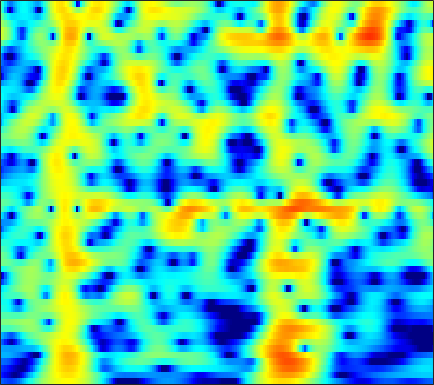

Source data for this figure (header and first rows):
-10.195, -10.58, -11.081, -11.504, -11.693, -11.68, -11.313, -10.792, -9.8459, -8.7222, -7.5172, -6.6022, -5.4182, -4.2868, -3.4807, -2.4658, -1.5235, -0.86441, -0.046324, 0.70322, 1.3819, 1.8461, 2.4087, 2.9055
-12.85, -13.36, -14.22, -15.26, -16.13, -17.25, -17.98, -17.95, -16.95, -15.2, -13.2, -11.71, -9.801, -8.029, -6.784, -5.229, -3.791, -2.786, -1.537, -0.3933, 0.6483, 1.363, 2.227, 2.99
-12.05, -12.26, -12.72, -13.34, -13.89, -14.74, -15.66, -16.38, -17.28, -17.91, -17.84, -17.11, -15.38, -13.17, -11.44, -9.194, -7.088, -5.617, -3.801, -2.15, -0.6565, 0.3636, 1.592, 2.675
-9.931, -9.98, -10.24, -10.7, -11.15, -11.92, -12.88, -13.73, -15.01, -16.32, -17.29, -17.44, -16.68, -15.13, -13.7, -11.71, -9.678, -8.155, -6.147, -4.202, -2.354, -1.05, 0.5543, 1.989
-7.404, -7.34, -7.359, -7.489, -7.638, -7.931, -8.339, -8.72, -9.311, -9.995, -10.8, -11.51, -12.72, -14.47, -16.45, -21.13, -27.8, -20.21, -13.03, -8.426, -5.005, -2.916, -0.5836, 1.342
-7.824, -7.907, -8.047, -8.175, -8.233, -8.28, -8.245, -8.149, -7.957, -7.742, -7.561, -7.463, -7.38, -7.303, -7.199, -6.925, -6.38, -5.751, -4.622, -3.239, -1.74, -0.6188, 0.8005, 2.086
-10.05, -11.02, -12.76, -14.97, -16.6, -17.12, -15.03, -12.97, -10.53, -8.579, -7.026, -6.061, -4.979, -4.066, -3.454, -2.703, -1.981, -1.442, -0.7174, 0.02179, 0.7656, 1.319, 2.039, 2.723
-7.153, -7.796, -8.861, -9.995, -10.65, -10.76, -9.804, -8.604, -6.894, -5.372, -4.099, -3.287, -2.367, -1.615, -1.153, -0.6515, -0.2536, -0.003008, 0.2946, 0.5853, 0.9002, 1.166, 1.576, 2.046
-2.136, -2.123, -2.124, -2.095, -2.029, -1.857, -1.577, -1.291, -0.8698, -0.4439, -0.04029, 0.2231, 0.4893, 0.629, 0.634, 0.4924, 0.1585, -0.2319, -0.9366, -1.817, -2.723, -3.213, -3.237, -2.396
-0.426, -0.2849, -0.1377, -0.009198, 0.08263, 0.2121, 0.3617, 0.4793, 0.6262, 0.782, 0.9426, 1.038, 1.085, 1.01, 0.8484, 0.4674, -0.1666, -0.8618, -2.183, -4.142, -7.056, -10.04, -12.66, -8.743
-1.677, -1.612, -1.606, -1.681, -1.767, -1.883, -1.959, -1.962, -1.874, -1.635, -1.306, -1.037, -0.6956, -0.4096, -0.2589, -0.163, -0.2028, -0.315, -0.5515, -0.8372, -1.075, -1.141, -0.9785, -0.4904
-3.406, -3.471, -3.767, -4.337, -4.959, -6.041, -7.293, -8.113, -8.421, -7.518, -5.969, -4.764, -3.328, -2.154, -1.46, -0.7618, -0.2767, -0.01091, 0.2613, 0.4971, 0.7426, 0.9617, 1.323, 1.756
-4.227, -4.045, -4.127, -4.651, -5.405, -7.059, -9.716, -12.49, -15.11, -11.57, -7.643, -5.465, -3.325, -1.862, -1.113, -0.4814, -0.1672, -0.09249, -0.1281, -0.182, -0.1038, 0.114, 0.6463, 1.392
-4.163, -3.481, -2.863, -2.521, -2.405, -2.374, -2.391, -2.35, -2.094, -1.575, -0.965, -0.4495, 0.1941, 0.5974, 0.6792, 0.4703, -0.1652, -0.9949, -2.708, -5.322, -8.603, -9.46, -6.297, -2.655
-5.728, -5.072, -4.18, -3.314, -2.688, -1.893, -1.174, -0.6923, -0.1084, 0.3805, 0.7976, 1.067, 1.274, 1.281, 1.149, 0.7476, 0.03753, -0.7173, -2.02, -3.576, -4.87, -5.069, -3.946, -2.054
-11.84, -10.81, -8.77, -6.685, -5.287, -3.713, -2.43, -1.623, -0.7414, -0.06486, 0.492, 0.7817, 1.003, 1.084, 1.062, 0.9006, 0.6094, 0.3424, -0.0312, -0.3471, -0.5198, -0.5024, -0.2727, 0.1825
-17.48, -14.39, -10.29, -7.307, -5.578, -3.787, -2.425, -1.604, -0.7164, -0.006071, 0.5224, 0.7896, 1.057, 1.204, 1.213, 1.111, 0.9037, 0.6789, 0.3115, -0.07124, -0.4113, -0.5788, -0.6145, -0.3798
-4.3, -4.099, -3.556, -2.847, -2.323, -1.666, -1.08, -0.691, -0.2291, 0.2048, 0.5465, 0.7767, 1.089, 1.29, 1.329, 1.245, 0.9813, 0.6131, -0.1438, -1.242, -2.736, -4.085, -5.772, -6.023
-0.3254, -0.4605, -0.6585, -0.8921, -1.127, -1.522, -1.952, -2.265, -2.561, -2.588, -2.246, -1.74, -1.031, -0.3993, 0.004633, 0.35, 0.3854, 0.2077, -0.3538, -1.394, -3.04, -4.774, -7.543, -8.329
-0.5248, -0.808, -1.363, -2.174, -2.967, -4.403, -6.463, -8.562, -12.34, -15.31, -12.19, -9.12, -6.231, -4.246, -3.114, -2.047, -1.377, -1.046, -0.7835, -0.6822, -0.6447, -0.5983, -0.3732, 0.144
-1.861, -2.075, -2.525, -3.2, -3.875, -5.072, -6.667, -8.068, -9.964, -11, -10.07, -8.667, -7.04, -5.566, -4.729, -3.922, -3.25, -2.807, -2.243, -1.606, -0.8821, -0.2825, 0.5696, 1.46
-3.45, -3.371, -3.299, -3.331, -3.46, -3.712, -4.04, -4.334, -4.643, -4.852, -4.817, -4.821, -4.875, -4.895, -5.098, -5.549, -6.038, -6.303, -6.136, -5.112, -3.49, -2.14, -0.3995, 1.157
-6.811, -5.981, -5.01, -4.24, -3.816, -3.376, -3.06, -2.914, -2.787, -2.736, -2.854, -3.092, -3.412, -4.211, -5.104, -6.85, -10.01, -14.21, -35.99, -13.76, -7.209, -4.209, -1.301, 0.8592
-11.09, -9.189, -7.457, -6.307, -5.587, -4.816, -4.186, -3.712, -3.202, -2.792, -2.581, -2.424, -2.494, -2.8, -3.128, -3.813, -4.54, -4.961, -5.006, -4.243, -2.869, -1.668, -0.1024, 1.32
-8.937, -8.669, -8.48, -8.483, -8.348, -7.894, -6.997, -6.075, -4.821, -3.706, -2.742, -2.107, -1.701, -1.301, -1.151, -1.072, -0.9866, -0.9697, -0.8377, -0.5901, -0.2211, 0.1387, 0.7182, 1.406
-5.419, -6.381, -8.399, -11.7, -16.27, -21.01, -12.84, -9.087, -5.86, -3.661, -2.056, -1.268, -0.4417, 0.2409, 0.5497, 0.9092, 1.095, 1.117, 1.001, 0.6774, 0.187, -0.2527, -0.7078, -0.6455
-1.551, -2.217, -3.425, -4.832, -5.77, -6.255, -5.501, -4.523, -3.237, -2.256, -1.563, -1.32, -0.6525, -0.1946, 0.2742, 0.9181, 1.367, 1.599, 1.49, 0.8143, -0.6938, -2.709, -7.913, -34.64
-0.9228, -1.021, -1.33, -1.705, -1.998, -2.384, -2.711, -3.054, -3.573, -4.472, -5.916, -7.051, -8.701, -8.565, -6.869, -4.417, -2.346, -1.231, -0.2627, 0.174, 0.1287, -0.09577, -0.4297, -0.3183
-2.378, -2.328, -2.375, -2.542, -2.733, -3.094, -3.606, -4.144, -5.11, -6.516, -8.431, -10.52, -13.84, -14.03, -11.05, -7.45, -4.662, -3.128, -1.544, -0.3646, 0.5111, 1.038, 1.651, 2.241
-4.484, -4.389, -4.273, -4.246, -4.268, -4.389, -4.625, -4.844, -5.275, -5.739, -6.248, -6.591, -6.601, -6.333, -5.719, -4.688, -3.449, -2.526, -1.335, -0.2737, 0.6742, 1.302, 2.046, 2.694
-7.236, -6.905, -6.505, -6.158, -5.963, -5.777, -5.664, -5.623, -5.592, -5.58, -5.573, -5.416, -5.221, -4.772, -4.363, -3.639, -2.768, -2.058, -1.057, -0.07397, 0.8508, 1.498, 2.272, 2.925
-10.66, -9.773, -8.859, -8.175, -7.773, -7.343, -6.993, -6.808, -6.58, -6.444, -6.287, -6.19, -6.085, -5.738, -5.393, -4.617, -3.624, -2.737, -1.507, -0.2703, 0.886, 1.669, 2.576, 3.313
-12.53, -11.51, -10.69, -10.21, -9.923, -9.523, -9.019, -8.625, -8.183, -7.953, -7.998, -8.382, -9.053, -9.922, -10.19, -9.21, -7.112, -5.199, -2.881, -0.8613, 0.8292, 1.877, 3.013, 3.884
-10.69, -11.02, -12.04, -13.69, -15.04, -15.36, -13.55, -11.7, -9.925, -8.839, -8.695, -9.185, -10.71, -14.25, -19.07, -17.36, -10.2, -6.66, -3.274, -0.7618, 1.143, 2.287, 3.495, 4.385
-7.609, -8.446, -10.2, -12.86, -15.59, -16.94, -13.52, -10.98, -8.486, -6.968, -6.171, -5.791, -5.906, -5.866, -5.831, -5.146, -3.985, -2.879, -1.349, 0.1077, 1.417, 2.292, 3.3, 4.089
-4.02, -4.282, -4.774, -5.213, -5.456, -5.402, -4.997, -4.502, -3.778, -3.159, -2.659, -2.45, -2.28, -2.264, -2.183, -2.174, -2.007, -1.845, -1.436, -0.8717, -0.08421, 0.6022, 1.559, 2.472
-1.487, -1.446, -1.366, -1.297, -1.172, -1.001, -0.7637, -0.5701, -0.3367, -0.1626, -0.108, -0.218, -0.3768, -0.8479, -1.302, -2.167, -3.28, -4.261, -5.549, -6.117, -5.334, -4.051, -2.115, -0.3483
-1.026, -0.7885, -0.4159, -0.03664, 0.2467, 0.5898, 0.9123, 1.103, 1.289, 1.367, 1.268, 1.119, 0.6356, -0.03832, -0.8754, -2.291, -4.45, -6.782, -11.65, -21, -14.27, -9.358, -5.418, -2.798
-3.15, -2.487, -1.612, -0.7702, -0.2459, 0.4184, 0.9508, 1.296, 1.655, 1.881, 1.971, 1.937, 1.64, 1.123, 0.588, -0.4316, -1.674, -2.73, -4.104, -5.055, -5.327, -5.109, -4.482, -3.595
-7.533, -5.592, -3.76, -2.445, -1.692, -0.7856, -0.0337, 0.5236, 1.203, 1.782, 2.252, 2.476, 2.652, 2.549, 2.409, 1.946, 1.319, 0.758, -0.1902, -1.253, -2.574, -3.771, -5.761, -7.975
-6.941, -6.045, -5.355, -5.019, -4.814, -4.453, -3.605, -2.756, -1.404, -0.09362, 1.022, 1.664, 2.427, 2.85, 3.021, 3.072, 2.849, 2.541, 1.906, 0.9456, -0.3927, -1.757, -4.217, -7.293
-5.349, -6.091, -7.52, -9.797, -12.4, -17.12, -15.03, -10.93, -6.873, -4.079, -2.075, -0.9287, 0.2167, 1.125, 1.547, 2.002, 2.245, 2.277, 2.217, 1.956, 1.574, 1.216, 0.7539, 0.4518
-4.724, -5.674, -7.18, -8.98, -10.55, -12.02, -11.44, -9.966, -7.763, -5.801, -4.231, -3.22, -2.259, -1.352, -0.7682, -0.1182, 0.4982, 0.9058, 1.352, 1.743, 2.033, 2.217, 2.426, 2.614
-4.131, -4.634, -5.304, -5.908, -6.275, -6.617, -6.674, -6.555, -6.247, -5.881, -5.555, -5.272, -4.89, -4.473, -3.882, -3.065, -2.077, -1.268, -0.2445, 0.7374, 1.612, 2.194, 2.854, 3.376
-4.878, -4.986, -5.05, -5.155, -5.203, -5.313, -5.566, -5.784, -6.229, -6.953, -7.958, -9.014, -10.12, -10.82, -10.43, -8.615, -6.452, -4.835, -2.816, -1.055, 0.519, 1.543, 2.71, 3.638
-8.692, -8.085, -7.221, -6.505, -6.157, -5.896, -5.933, -6.205, -6.951, -8.196, -10.13, -12.14, -17.06, -26.59, -23.5, -15.54, -11.35, -8.932, -6.154, -3.643, -1.376, 0.1407, 1.894, 3.323
-16.63, -13.14, -10.29, -8.527, -7.712, -7.05, -6.729, -6.77, -7.133, -7.833, -8.895, -10, -11.31, -12.74, -13.71, -14.31, -14.66, -14.24, -11.35, -7.513, -3.955, -1.708, 0.7559, 2.676
-12.07, -11.32, -10.41, -9.604, -9.025, -8.443, -8.001, -7.712, -7.455, -7.454, -7.713, -8.139, -8.864, -9.752, -10.81, -12.98, -16.2, -18.18, -14.03, -8.555, -4.507, -2.122, 0.4175, 2.371
-9.694, -10.45, -11.56, -12.43, -12.57, -12.04, -10.98, -10.01, -8.842, -7.984, -7.41, -7.109, -7.025, -6.924, -6.918, -7.016, -6.849, -6.374, -5.209, -3.628, -1.858, -0.5461, 1.073, 2.477
-8.864, -10.83, -14.5, -21.16, -32.81, -20.96, -14.9, -12.29, -9.929, -8.314, -7.074, -6.283, -5.556, -4.969, -4.468, -3.86, -3.246, -2.733, -1.927, -1.039, -0.09238, 0.635, 1.573, 2.47
-5.346, -6.772, -8.848, -10.72, -11.53, -11.4, -10.34, -9.465, -8.258, -7.135, -6.122, -5.422, -4.438, -3.631, -3.062, -2.271, -1.561, -1.088, -0.5188, 0.02274, 0.5036, 0.8502, 1.316, 1.833
-0.606, -1.431, -2.57, -3.682, -4.446, -5.268, -5.891, -6.233, -6.515, -6.433, -5.978, -5.403, -4.236, -2.993, -2.223, -1.254, -0.4497, -0.001584, 0.3605, 0.4657, 0.3217, 0.06301, -0.3448, -0.5745
2.931, 2.244, 1.203, 0.01531, -0.9901, -2.568, -4.465, -6.129, -8.95, -11.99, -11.84, -9.508, -6.348, -3.75, -2.272, -0.8688, 0.09424, 0.5561, 0.8076, 0.557, -0.2681, -1.418, -4.107, -9.455
3.061, 2.385, 1.317, 0.08536, -0.9655, -2.579, -4.527, -6.345, -9.304, -12.25, -12.39, -10.28, -7.34, -4.944, -3.507, -2.201, -1.322, -0.8664, -0.5189, -0.473, -0.7749, -1.232, -2.133, -2.93
1.486, 0.7081, -0.4132, -1.581, -2.433, -3.474, -4.46, -5.15, -5.903, -6.398, -6.424, -6.095, -5.606, -5.021, -4.587, -4.051, -3.581, -3.246, -2.749, -2.161, -1.547, -1.086, -0.4312, 0.2705
-0.1346, -1.381, -3.087, -4.599, -5.382, -5.878, -5.855, -5.649, -5.346, -5.121, -4.95, -4.893, -4.918, -5.263, -5.739, -6.394, -6.996, -7.173, -6.597, -5.12, -3.234, -1.85, -0.1512, 1.313
-1.658, -3.785, -7.675, -13.55, -17.93, -13.64, -9.424, -7.466, -5.831, -4.858, -4.451, -4.5, -4.824, -5.614, -6.584, -8.858, -13.11, -20.33, -20.27, -10.05, -5.112, -2.546, 0.04685, 2.028
-1.821, -3.449, -5.997, -8.523, -9.608, -9.273, -7.811, -6.781, -5.655, -4.92, -4.596, -4.573, -4.904, -5.466, -6.024, -6.966, -7.825, -8.096, -7.37, -5.508, -3.182, -1.451, 0.6117, 2.335
